Dataset: Dataset (GitHub, Loudjizp15/Rempah-rempah). Classes: adas manis, jahe, jintan, kemiri, kencur, kunyit, lengkuas, pala, temulawak.

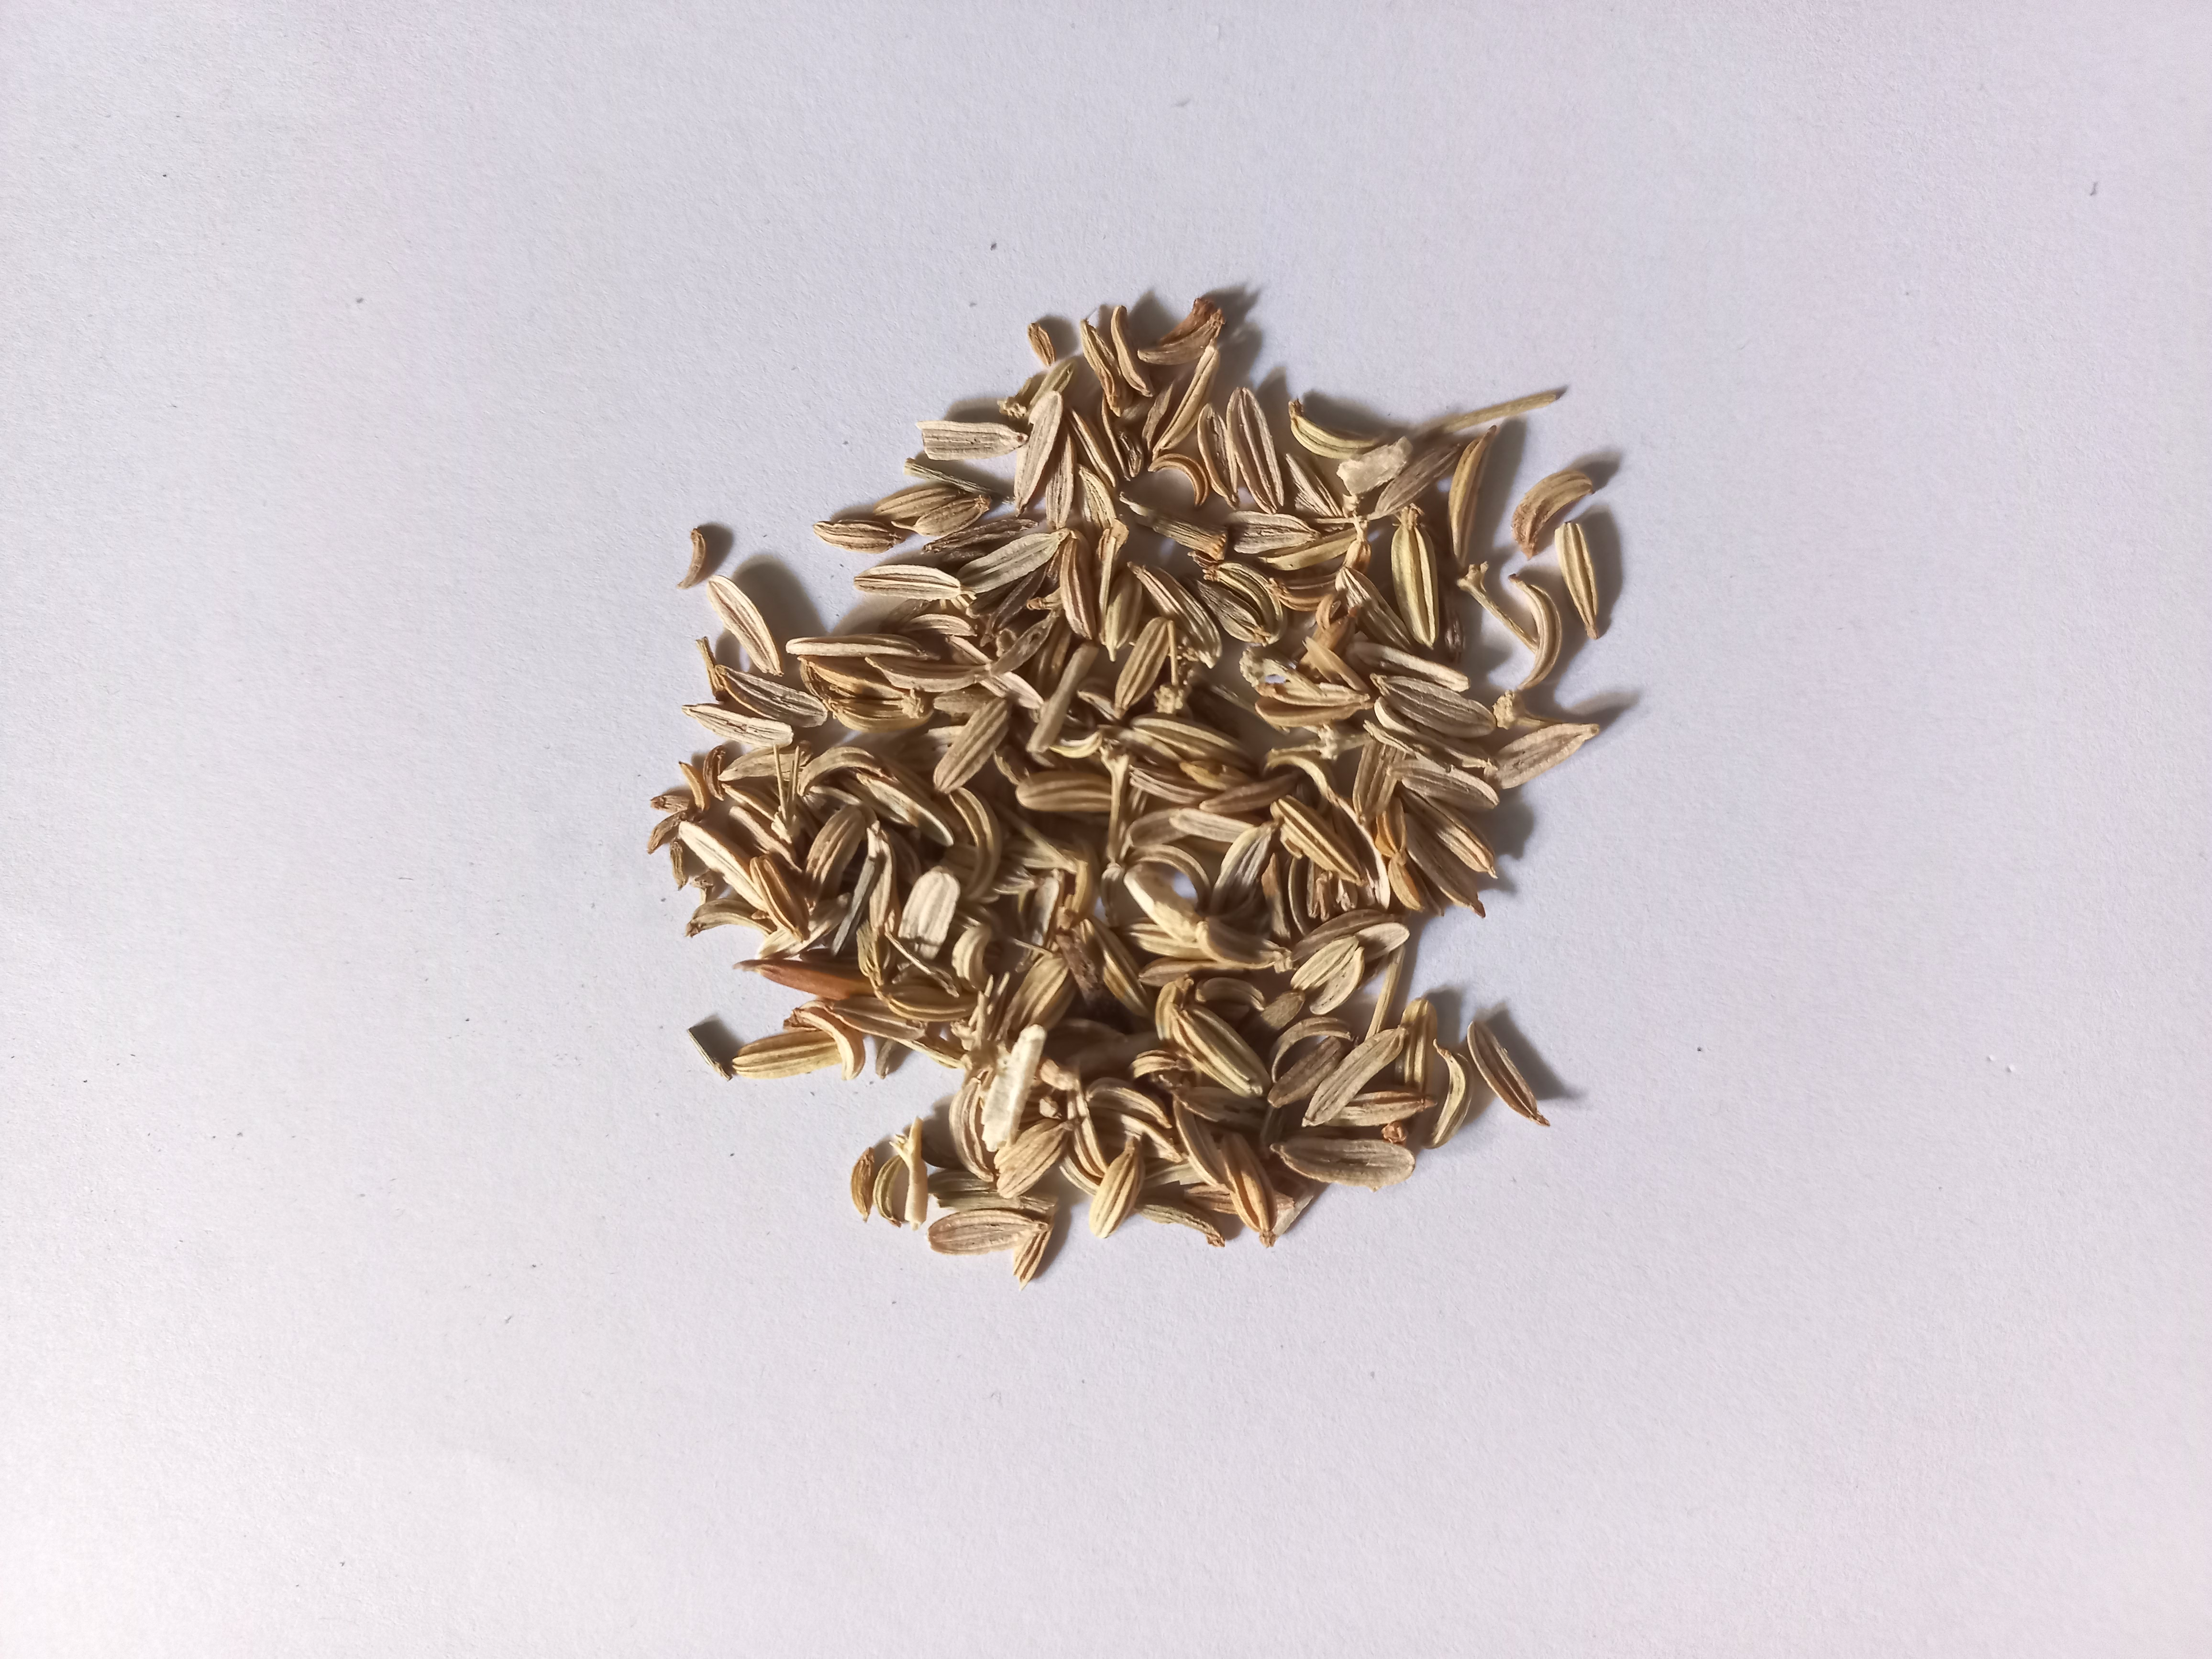
Label: adas manis

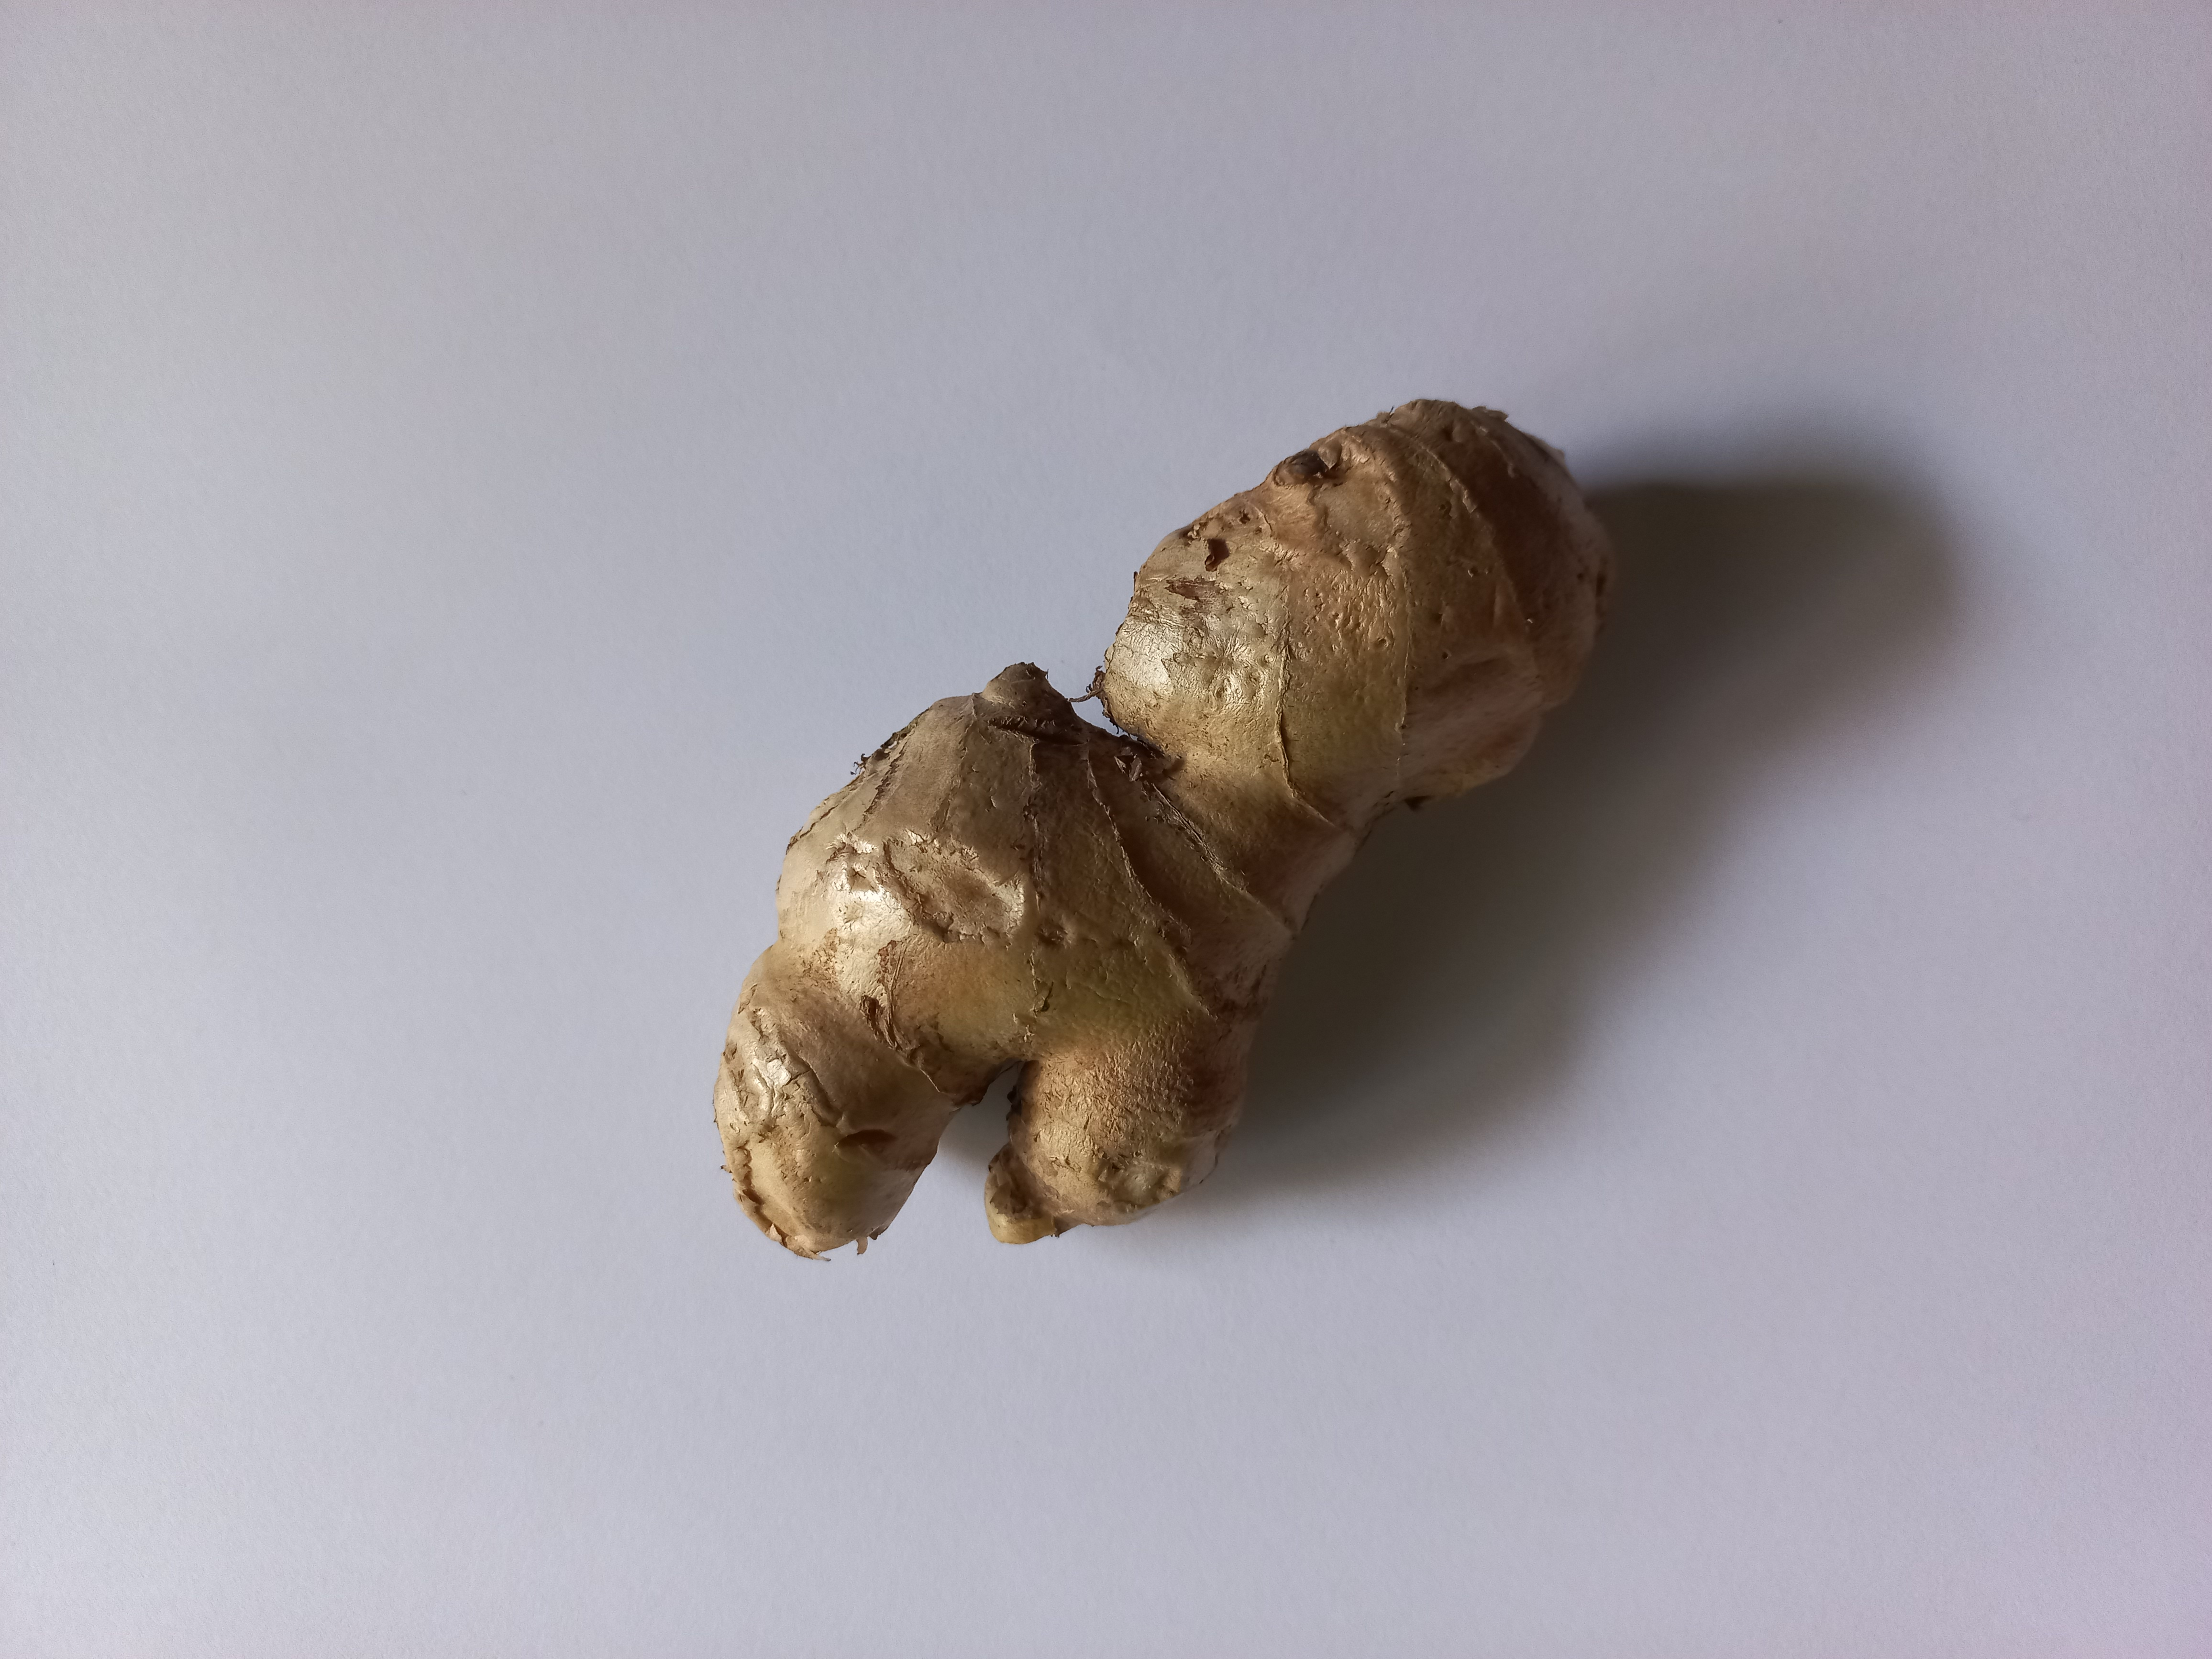
Label: jahe

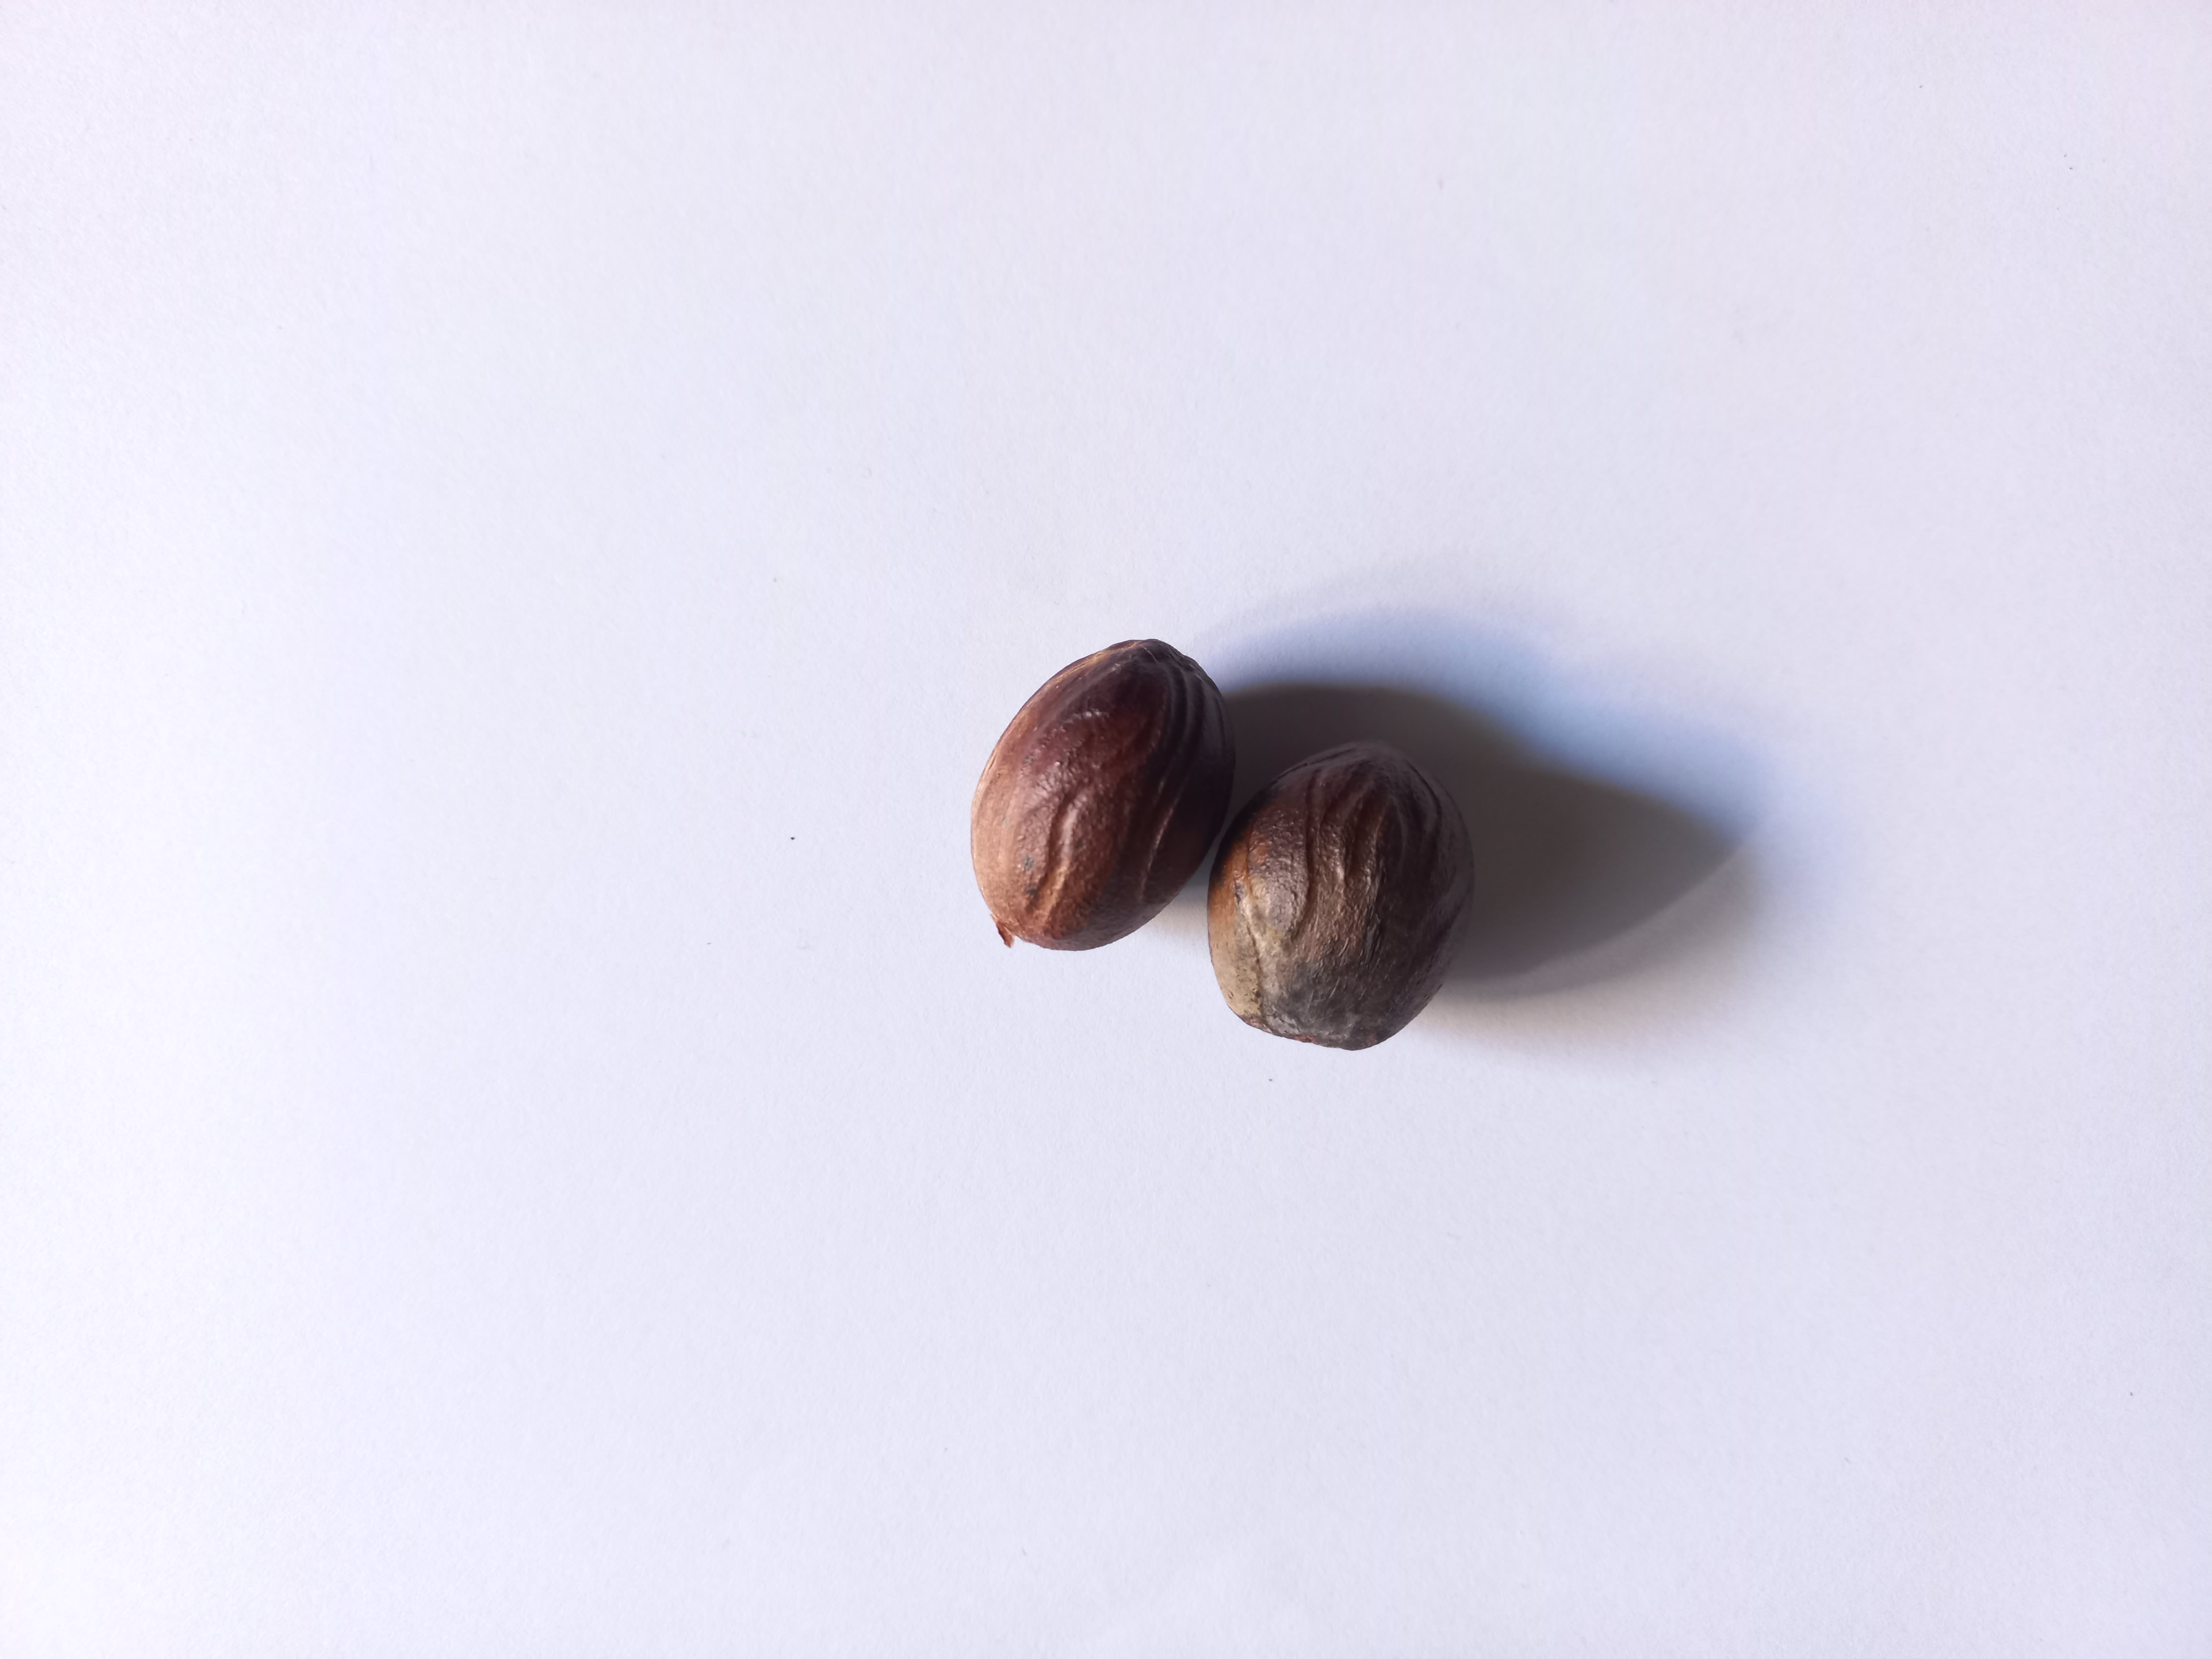
Label: pala

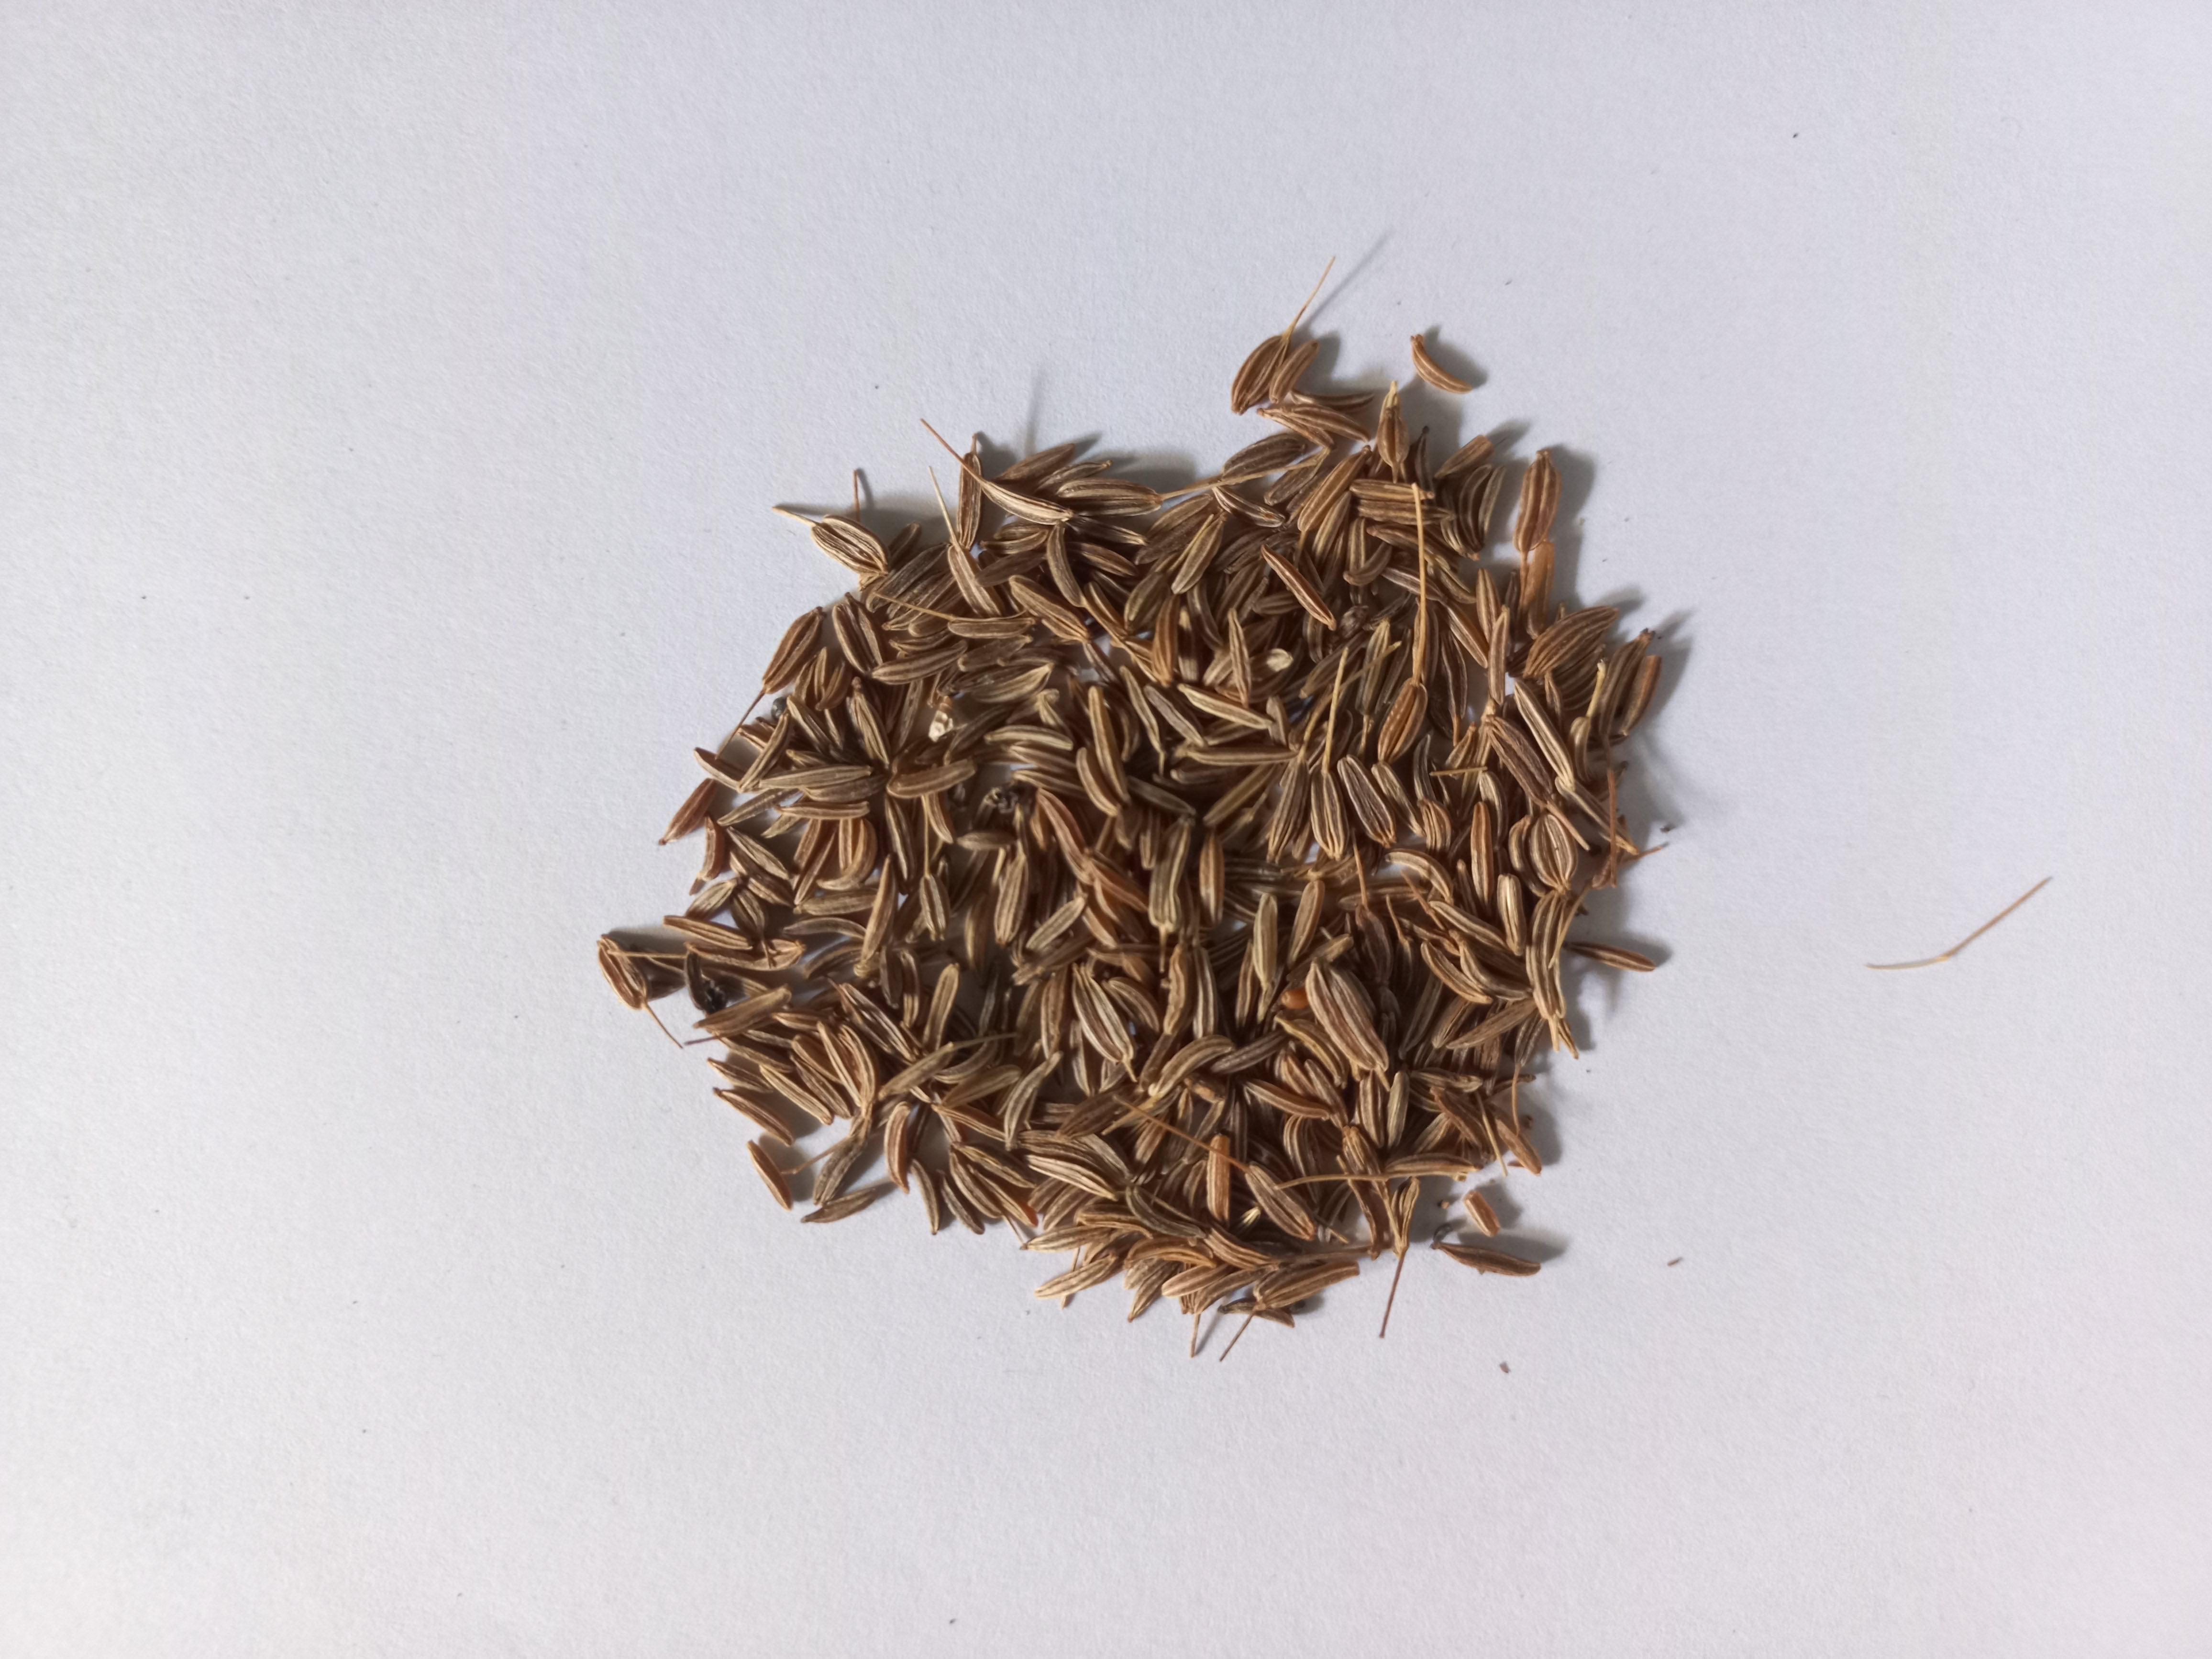
Label: jintan

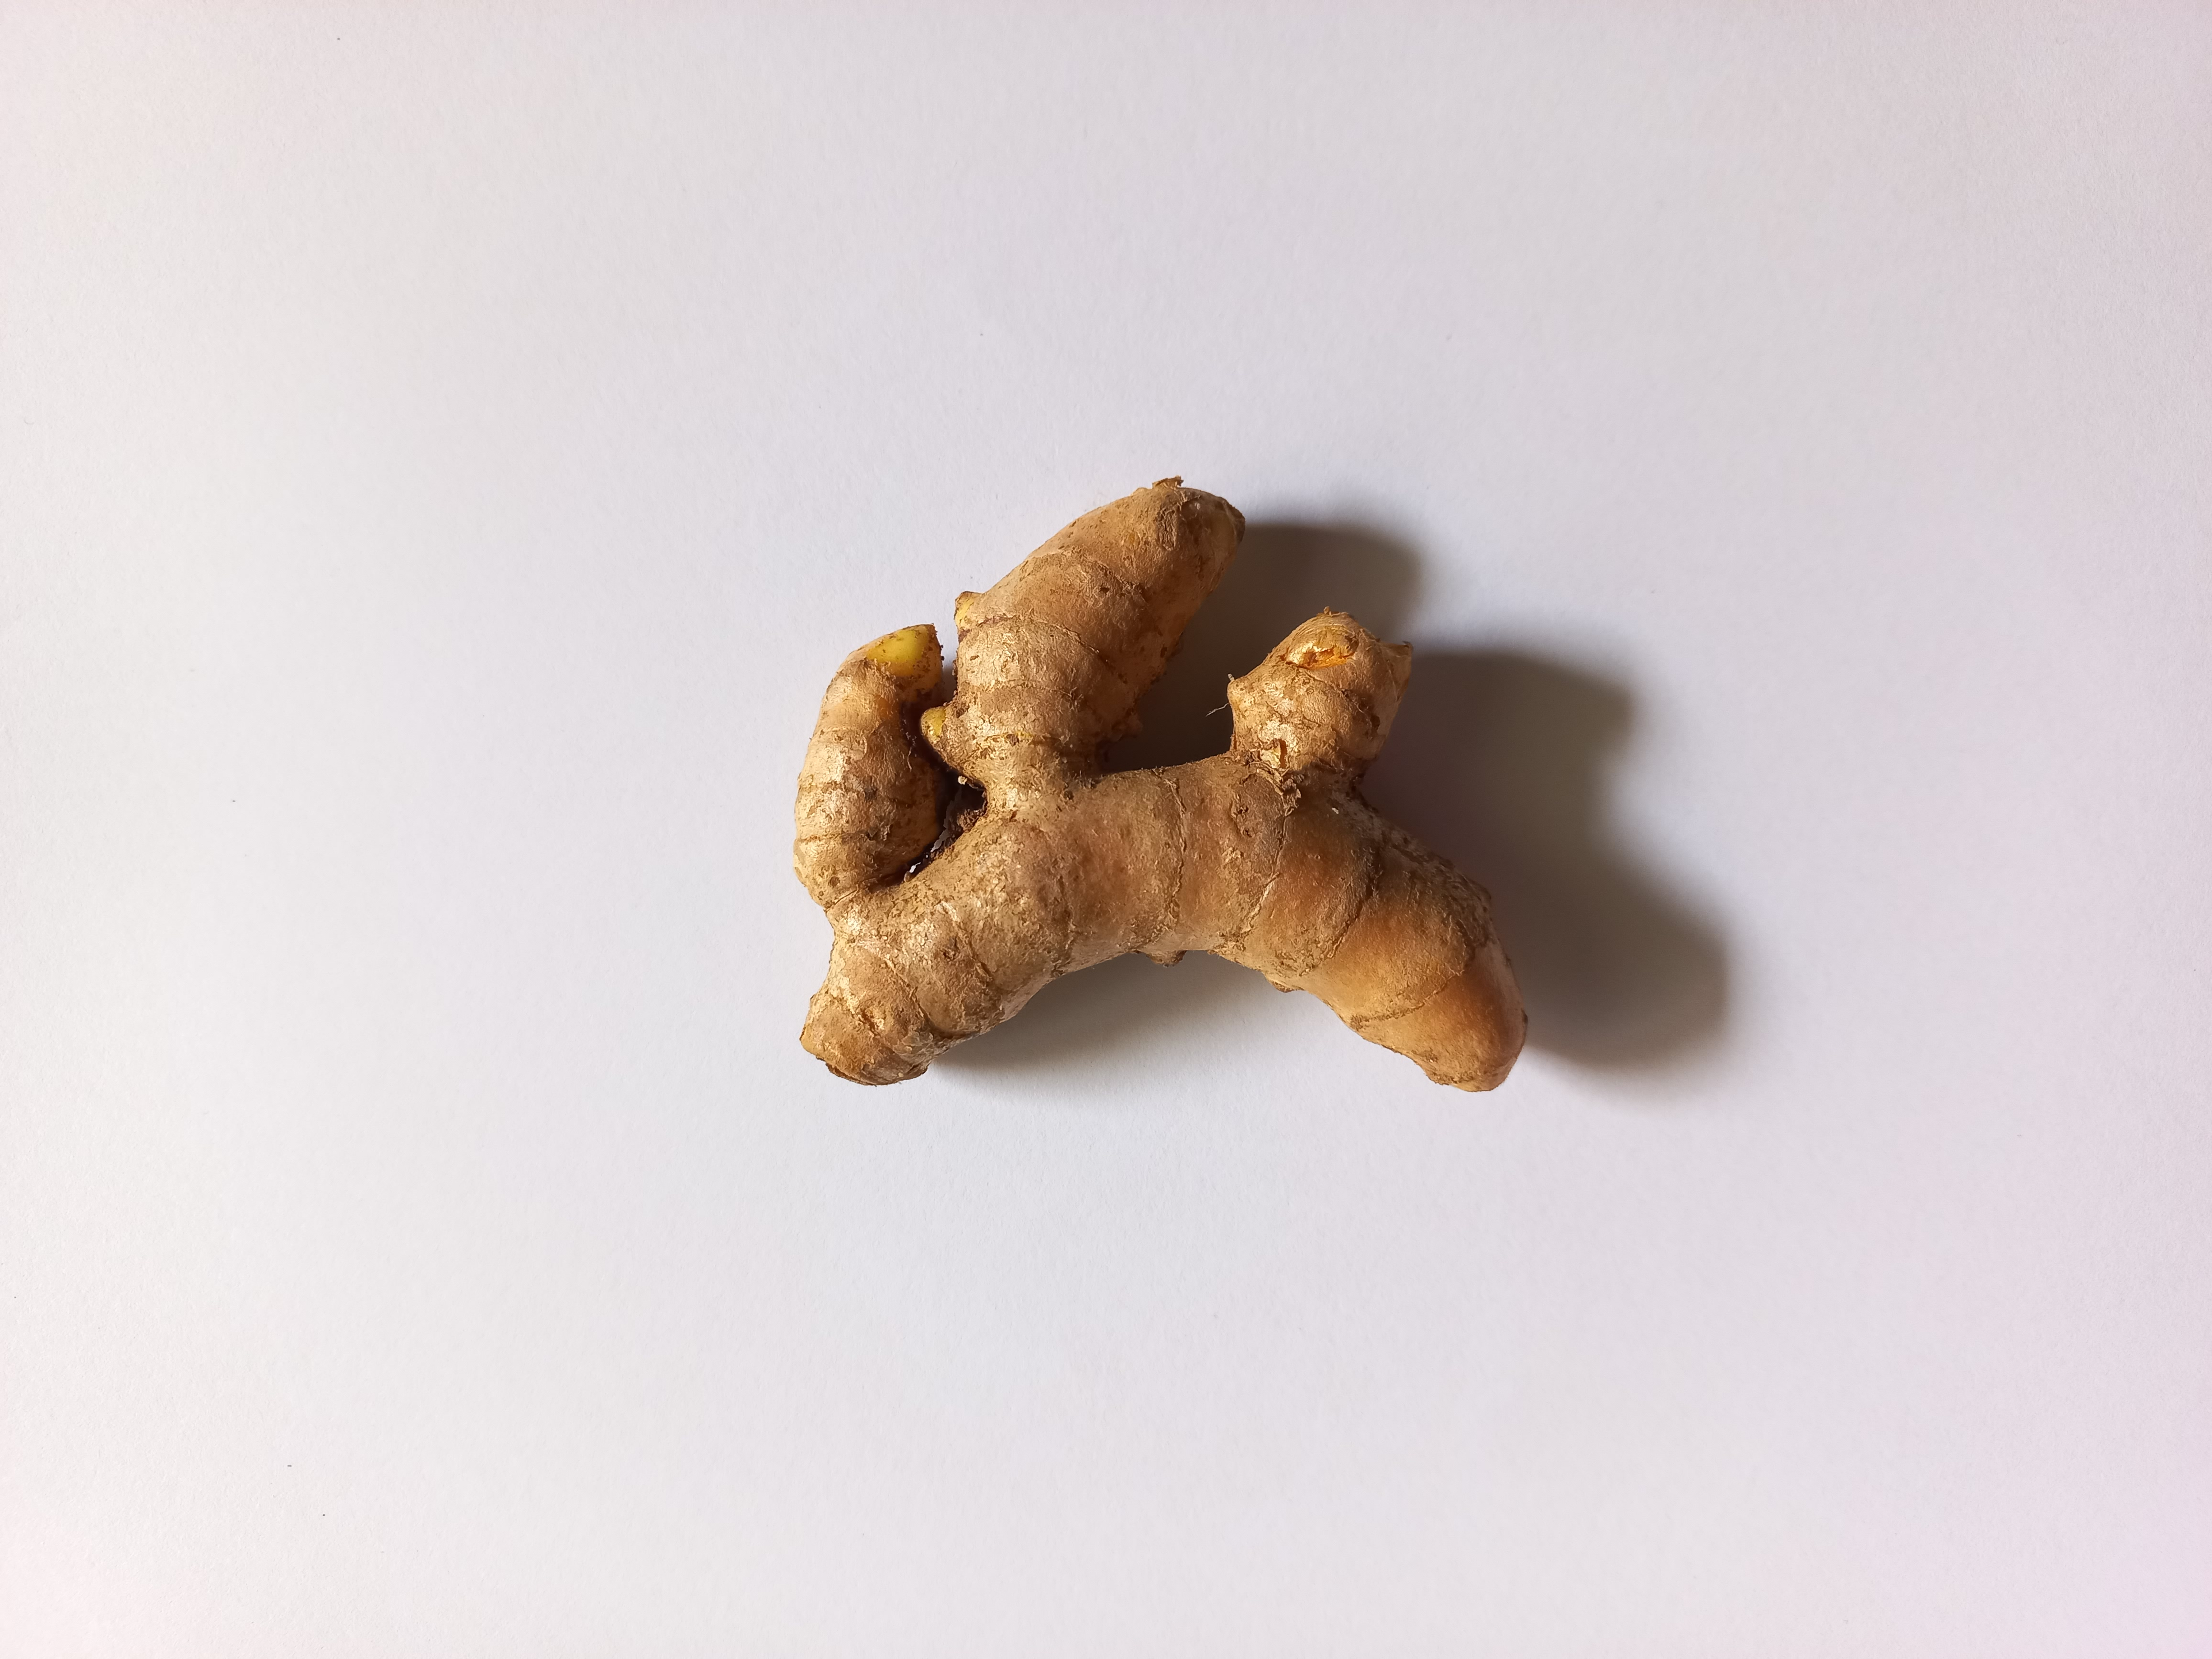
Label: temulawak

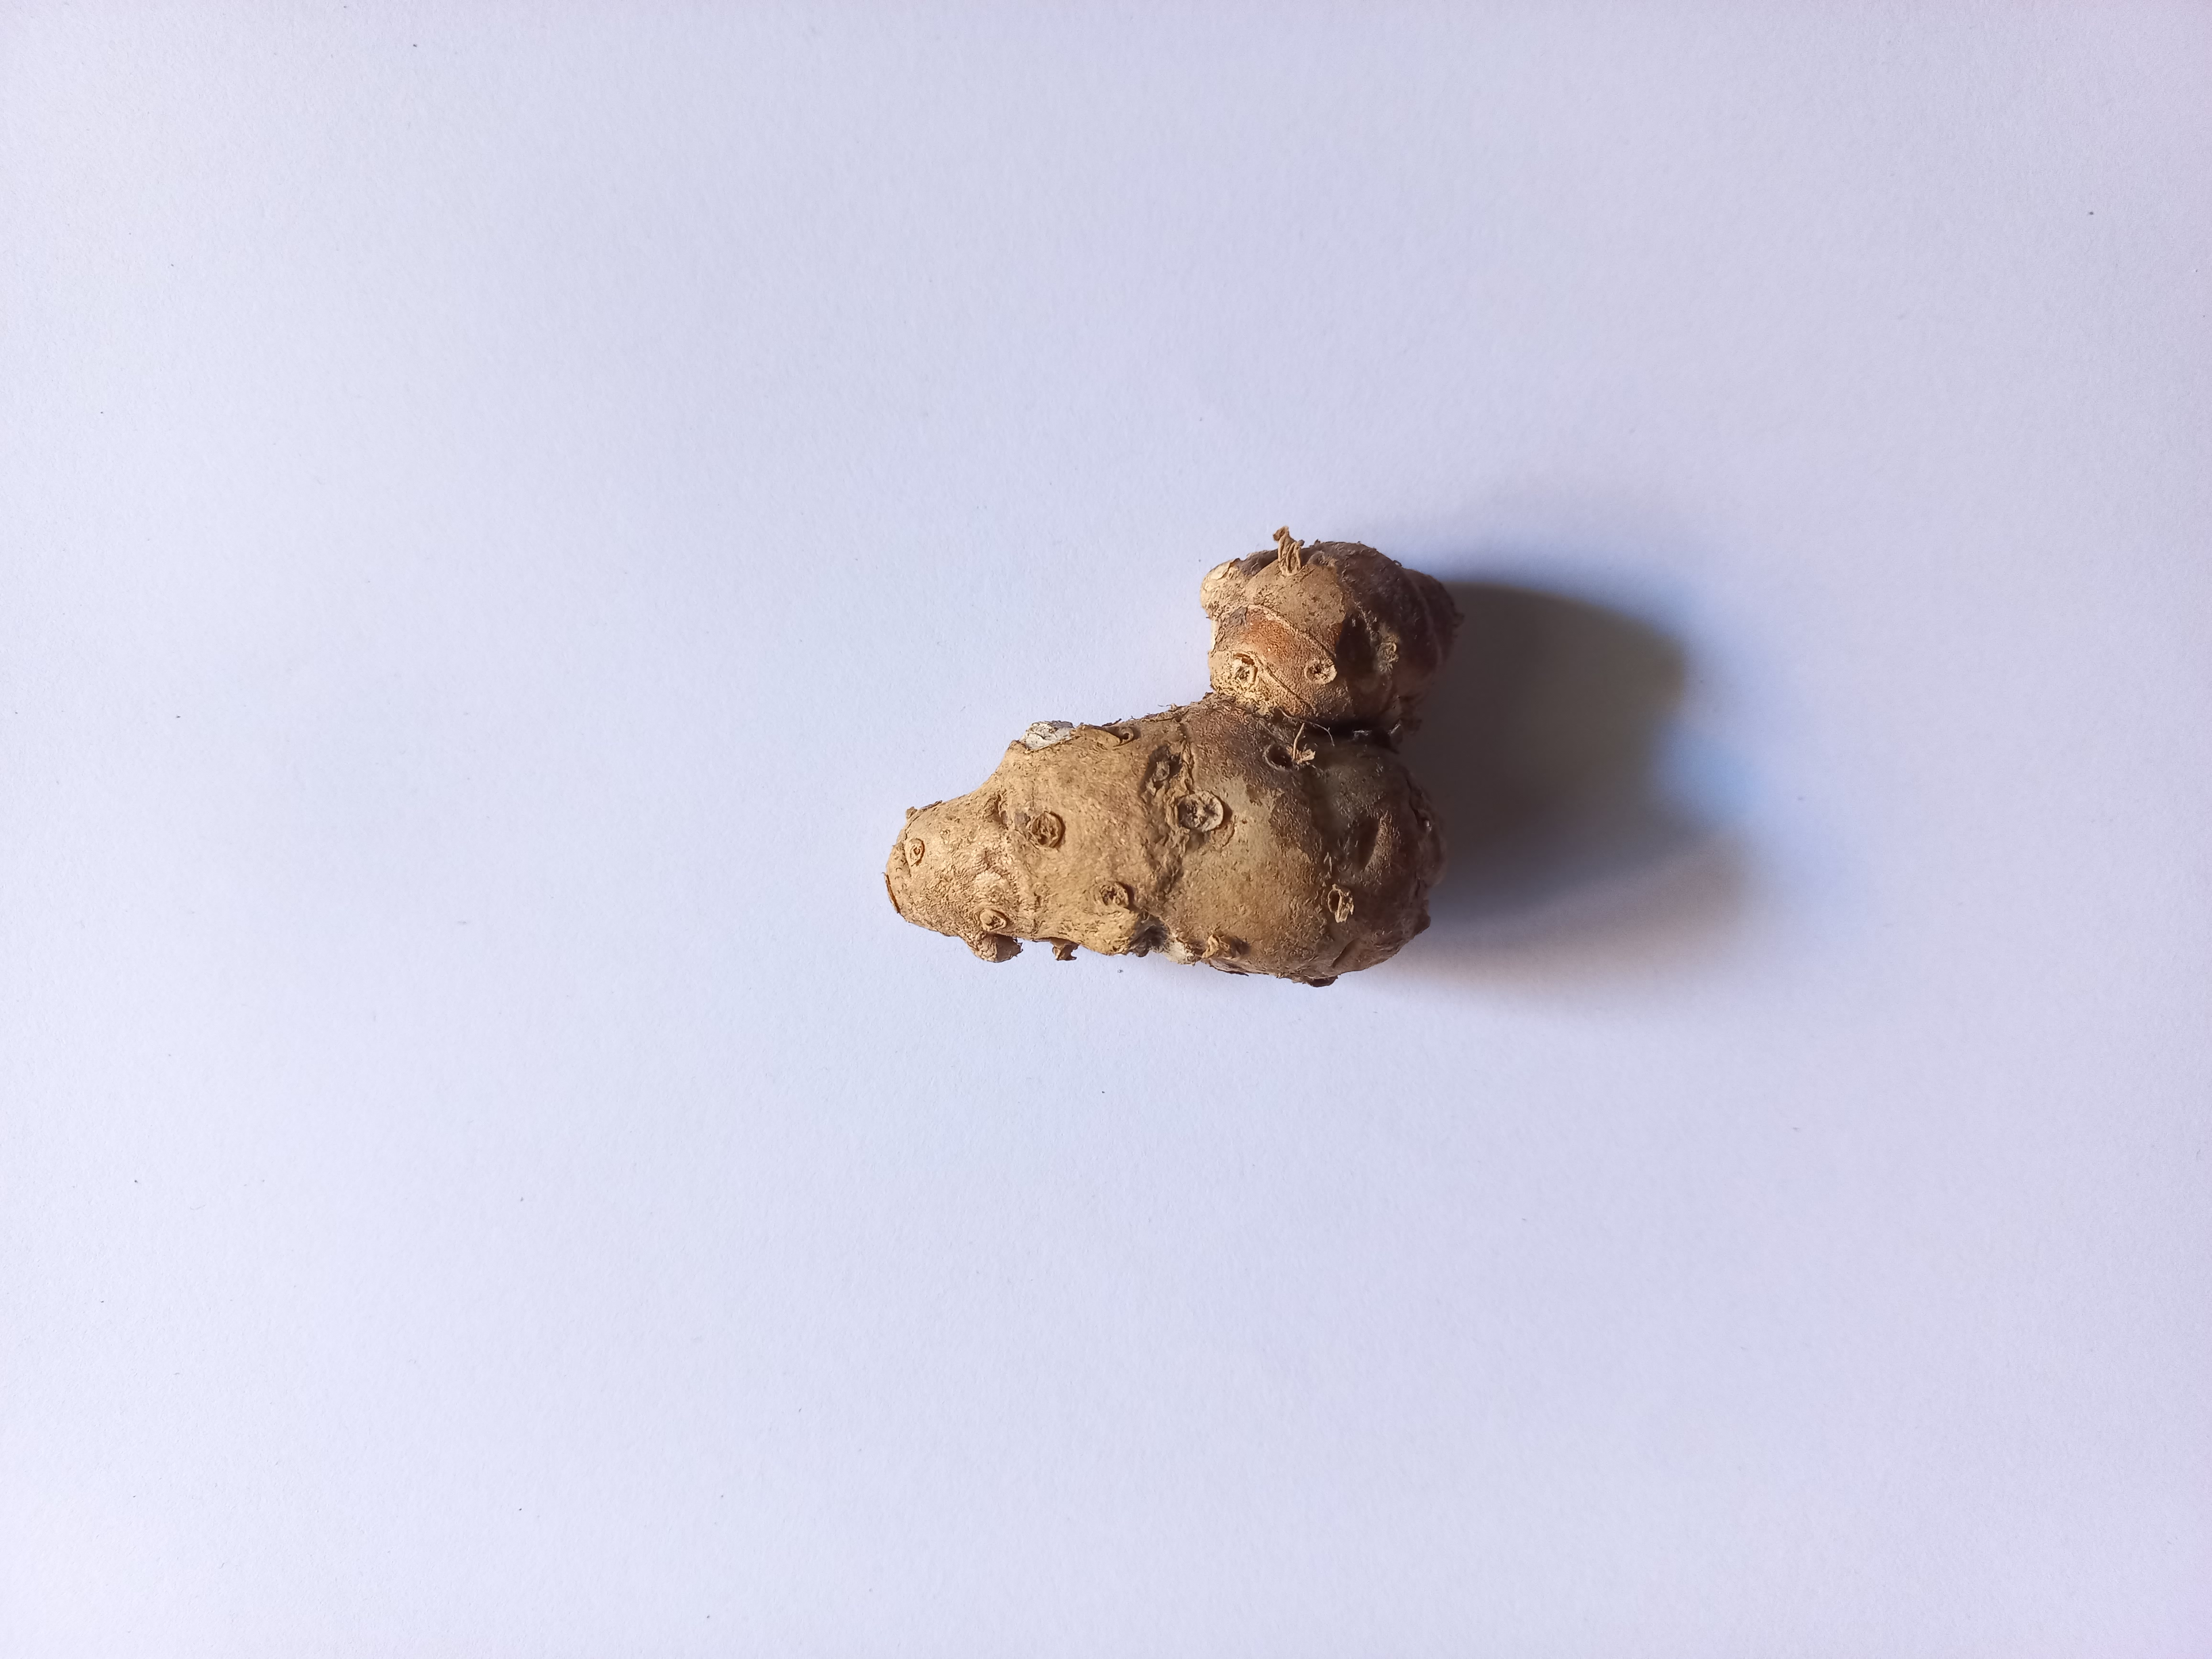
Label: kencur
